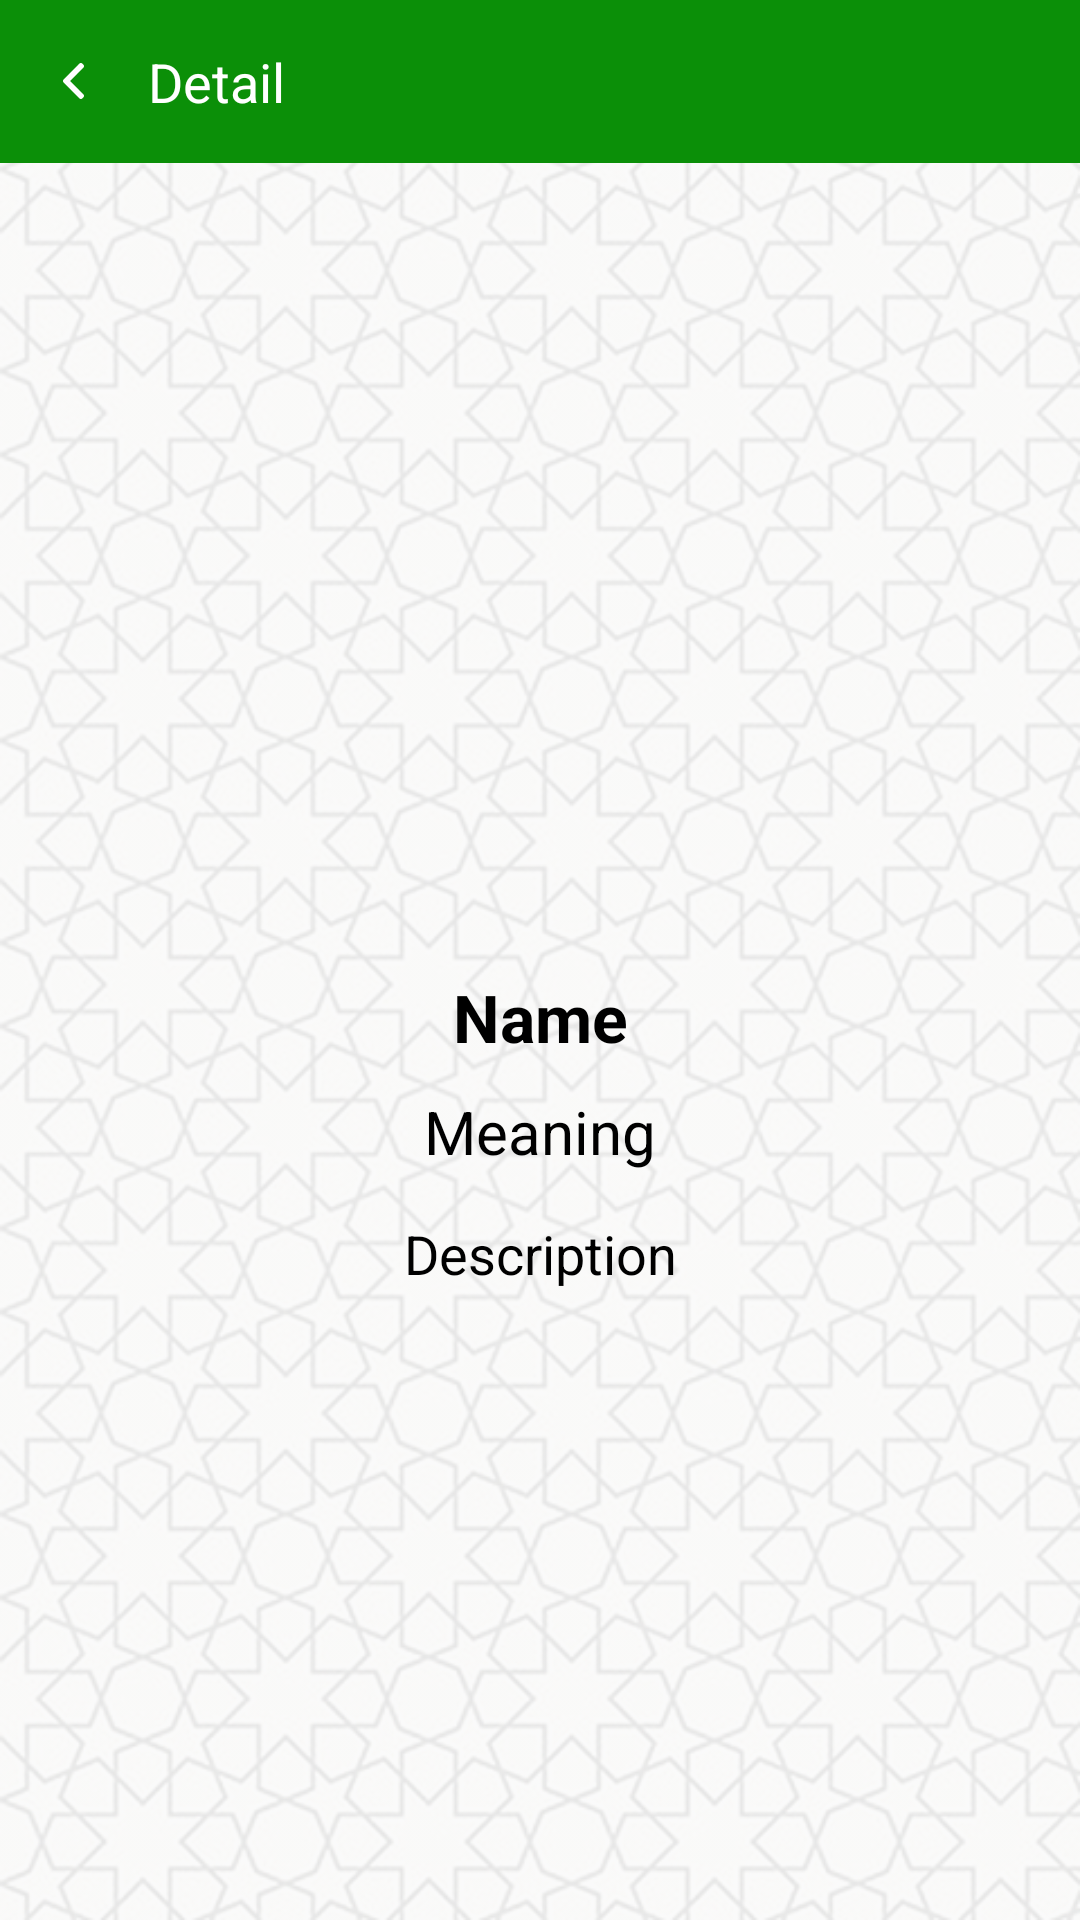

Here is an Android app screen rendered from its layout file. Give the layout XML and the strings, colors and styles it references.
<!-- AndroidManifest.xml: application theme AppTheme -->
<!-- res/layout/list_data.xml -->
<?xml version="1.0" encoding="utf-8"?>
<RelativeLayout xmlns:android="http://schemas.android.com/apk/res/android"
    android:layout_width="match_parent"
    android:layout_height="match_parent"
    android:orientation="vertical"
    android:background="@drawable/setting">

    <LinearLayout
        android:background="@color/app_color"
        android:padding="10dp"
        android:id="@+id/toolbar"
        android:layout_width="match_parent"
        android:orientation="horizontal"
        android:layout_height="wrap_content">

        <ImageView
            android:id="@+id/imgBack"
            android:layout_gravity="center"
            android:layout_marginRight="10dp"
            android:padding="10dp"
            android:layout_width="wrap_content"
            android:layout_height="wrap_content"
            android:src="@drawable/back"/>

        <TextView
            android:layout_gravity="center"
            android:layout_width="wrap_content"
            android:layout_height="wrap_content"
            android:text="Detail"
            android:textSize="18sp"
            android:textColor="@color/colorWhite"/>

    </LinearLayout>

    <ScrollView
        android:layout_width="match_parent"
        android:layout_height="match_parent"
        android:layout_above="@id/ad_view_container"
        android:layout_below="@id/toolbar">

        <LinearLayout
            android:layout_width="match_parent"
            android:layout_height="wrap_content"
            android:orientation="vertical">

            <ImageView
                android:id="@+id/imageShow"
                android:layout_width="250dp"
                android:layout_height="250dp"
                android:layout_marginTop="15dp"
                android:layout_gravity="center"/>

            <TextView
                android:id="@+id/textName"
                android:layout_width="match_parent"
                android:layout_height="wrap_content"
                android:gravity="center"
                android:textColor="@color/black"
                android:text="Name"
                android:layout_margin="5dp"
                android:textSize="22sp"
                android:textStyle="bold" />

            <TextView
                android:layout_margin="5dp"
                android:text="Meaning"
                android:id="@+id/textMeaning"
                android:layout_width="match_parent"
                android:layout_height="wrap_content"
                android:gravity="center"
                android:textColor="@color/black"
                android:textSize="20sp" />

            <TextView
                android:layout_margin="5dp"
                android:id="@+id/textDescription"
                android:layout_width="match_parent"
                android:layout_height="wrap_content"
                android:gravity="center"
                android:textColor="@color/black"
                android:text="Description"
                android:lineSpacingExtra="5dp"
                android:textSize="18sp"
                android:padding="5dp" />

        </LinearLayout>

    </ScrollView>

    <FrameLayout
        android:layout_alignParentBottom="true"
        android:layout_width="match_parent"
        android:layout_height="wrap_content"
        android:id="@+id/ad_view_container"/>

</RelativeLayout>
<!-- resources referenced by this layout -->
<resources>
  <color name="app_color">#0b8f08</color>
  <color name="black">#000000</color>
  <color name="colorWhite">#fff</color>
  <!-- drawable back: png bitmap (drawable-hdpi, 1112 bytes) -->
  <!-- drawable setting: png bitmap (drawable-hdpi, 984764 bytes) -->
  <style name="AppTheme" parent="Theme.AppCompat.Light.NoActionBar">
          
          <item name="colorPrimary">@color/colorPrimary</item>
          <item name="colorPrimaryDark">@color/colorPrimaryDark</item>
          <item name="colorAccent">@color/colorAccent</item>
      </style>
  <color name="colorPrimary">#0b8f08</color>
  <color name="colorPrimaryDark">#0b8f08</color>
  <color name="colorAccent">#0b8f08</color>
</resources>
